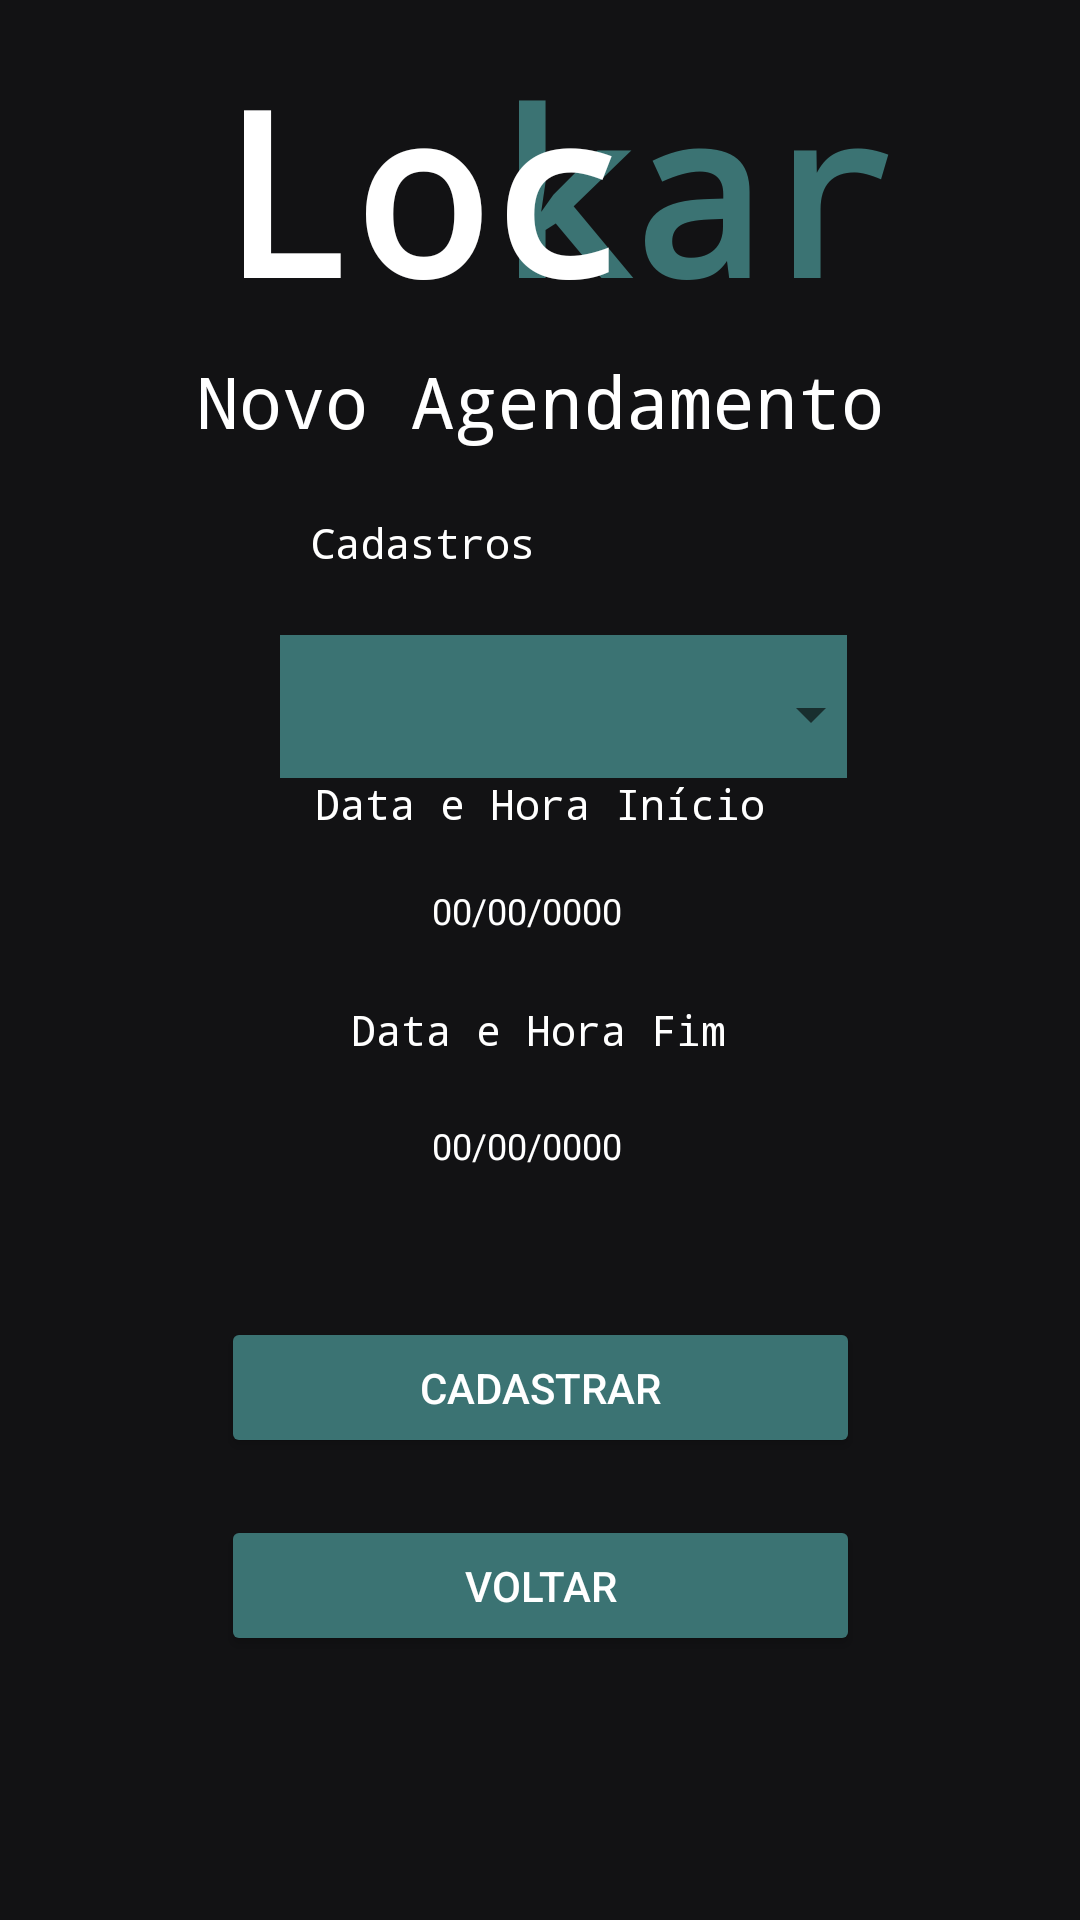

Layout XML and referenced resources for this Android screen:
<!-- AndroidManifest.xml: application theme Theme.Lockar -->
<!-- res/layout/activity_new_agendamento.xml -->
<?xml version="1.0" encoding="utf-8"?>
<androidx.constraintlayout.widget.ConstraintLayout xmlns:android="http://schemas.android.com/apk/res/android"
    xmlns:app="http://schemas.android.com/apk/res-auto"
    xmlns:tools="http://schemas.android.com/tools"
    android:layout_width="match_parent"
    android:layout_height="match_parent"
    android:background="@color/dark_gray"
    tools:context=".Activities.Agendamentos.NewAgendamento">

    <TextView
        android:id="@+id/textView17"
        android:layout_width="143dp"
        android:layout_height="87dp"
        android:layout_marginStart="3dp"
        android:layout_marginEnd="56dp"
        android:fontFamily="monospace"
        android:text="kar"
        android:textAlignment="center"
        android:textAllCaps="false"
        android:textColor="@color/green"
        android:textSize="75sp"
        android:textStyle="bold"
        app:layout_constraintBottom_toBottomOf="parent"
        app:layout_constraintEnd_toEndOf="parent"
        app:layout_constraintHorizontal_bias="0.428"
        app:layout_constraintStart_toEndOf="@+id/textView"
        app:layout_constraintTop_toTopOf="parent"
        app:layout_constraintVertical_bias="0.024" />

    <TextView
        android:id="@+id/textView9"
        android:layout_width="144dp"
        android:layout_height="88dp"
        android:layout_marginStart="68dp"
        android:fontFamily="monospace"
        android:text="Loc"
        android:textAlignment="center"
        android:textAllCaps="false"
        android:textColor="@color/white"
        android:textSize="75dp"
        android:textStyle="bold"
        app:layout_constraintBottom_toBottomOf="parent"
        app:layout_constraintStart_toStartOf="parent"
        app:layout_constraintTop_toTopOf="parent"
        app:layout_constraintVertical_bias="0.024" />

    <TextView
        android:id="@+id/textView33"
        android:layout_width="wrap_content"
        android:layout_height="wrap_content"
        android:layout_marginStart="144dp"
        android:layout_marginTop="21dp"
        android:text="00/00/0000"
        android:textColor="@color/white"
        android:textSize="12sp"
        app:layout_constraintStart_toStartOf="parent"
        app:layout_constraintTop_toBottomOf="@+id/textView24" />



    <TextView
        android:id="@+id/textView34"
        android:layout_width="wrap_content"
        android:layout_height="wrap_content"
        android:layout_marginStart="16dp"
        android:layout_marginTop="21dp"
        android:layout_marginEnd="156dp"
        android:text="00:00"
        android:textColor="@color/white"
        android:textSize="12sp"
        app:layout_constraintEnd_toEndOf="parent"
        app:layout_constraintStart_toEndOf="@+id/textView33"
        app:layout_constraintTop_toBottomOf="@+id/textView24" />

    <TextView
        android:id="@+id/textView32"
        android:layout_width="wrap_content"
        android:layout_height="wrap_content"
        android:layout_marginStart="16dp"
        android:layout_marginTop="18dp"
        android:layout_marginEnd="156dp"
        android:text="00:00"
        android:textColor="@color/white"
        android:textSize="12sp"
        app:layout_constraintEnd_toEndOf="parent"
        app:layout_constraintStart_toEndOf="@+id/textView31"
        app:layout_constraintTop_toBottomOf="@+id/textView19" />


    <com.google.android.material.textfield.TextInputLayout
        android:id="@+id/textInputLayout"
        style="@style/Widget.MaterialComponents.TextInputLayout.OutlinedBox.ExposedDropdownMenu"
        android:layout_width="189dp"
        android:layout_height="53dp"
        android:layout_margin="16dp"

        android:layout_marginEnd="1dp"
        android:hint="@string/agendamento"
        app:layout_constraintEnd_toEndOf="parent"
        app:layout_constraintHorizontal_bias="0.556"
        app:layout_constraintStart_toStartOf="parent"
        app:layout_constraintTop_toBottomOf="@+id/textView16"
        tools:ignore="MissingConstraints">

        <AutoCompleteTextView
            android:id="@+id/auto_complete_agd"
            android:layout_width="201dp"
            android:layout_height="53dp"
            android:background="@color/green"
            android:inputType="none"
            android:textColor="@color/white">

        </AutoCompleteTextView>
    </com.google.android.material.textfield.TextInputLayout>

    <Button
        android:id="@+id/button11"
        android:layout_width="213dp"
        android:layout_height="47dp"
        android:layout_marginTop="19dp"
        android:backgroundTint="@color/green"
        android:onClick="VoltarConsulta"
        android:text="Voltar"
        android:textColor="@color/white"
        app:layout_constraintEnd_toEndOf="parent"
        app:layout_constraintStart_toStartOf="parent"
        app:layout_constraintTop_toBottomOf="@+id/button9" />

    <TextView
        android:id="@+id/textView24"
        android:layout_width="wrap_content"
        android:layout_height="wrap_content"
        android:layout_marginTop="22dp"
        android:fontFamily="monospace"
        android:text="Data e Hora Fim"
        android:textColor="@color/white"
        app:layout_constraintEnd_toEndOf="parent"
        app:layout_constraintHorizontal_bias="0.498"
        app:layout_constraintStart_toStartOf="parent"
        app:layout_constraintTop_toBottomOf="@+id/textView32" />

    <TextView
        android:id="@+id/textView19"
        android:layout_width="wrap_content"
        android:layout_height="wrap_content"
        android:layout_marginTop="103dp"
        android:fontFamily="monospace"
        android:text="Data e Hora Início"
        android:textColor="@color/white"
        app:layout_constraintEnd_toEndOf="parent"
        app:layout_constraintHorizontal_bias="0.5"
        app:layout_constraintStart_toStartOf="parent"
        app:layout_constraintTop_toBottomOf="@+id/textViewTitle2" />

    <Button
        android:id="@+id/button9"
        android:layout_width="213dp"
        android:layout_height="47dp"
        android:layout_marginTop="49dp"
        android:backgroundTint="@color/green"
        android:onClick="SalvarAgendamento"
        android:text="Cadastrar"
        android:textColor="@color/white"
        app:layout_constraintEnd_toEndOf="parent"
        app:layout_constraintStart_toStartOf="parent"
        app:layout_constraintTop_toBottomOf="@+id/textView34" />

    <TextView
        android:id="@+id/textView16"
        android:layout_width="wrap_content"
        android:layout_height="wrap_content"
        android:layout_marginTop="16dp"
        android:fontFamily="monospace"
        android:text="Cadastros"
        android:textColor="@color/white"
        app:layout_constraintEnd_toEndOf="parent"
        app:layout_constraintHorizontal_bias="0.363"
        app:layout_constraintStart_toStartOf="parent"
        app:layout_constraintTop_toBottomOf="@+id/textViewTitle2" />

    <TextView
        android:id="@+id/textViewTitle2"
        android:layout_width="317dp"
        android:layout_height="38dp"
        android:layout_marginTop="16dp"
        android:fontFamily="monospace"
        android:text="Novo Agendamento"
        android:textAlignment="center"
        android:textColor="@color/white"
        android:textSize="24sp"
        app:layout_constraintEnd_toEndOf="parent"
        app:layout_constraintStart_toStartOf="parent"
        app:layout_constraintTop_toBottomOf="@+id/textView9" />

    <TextView
        android:id="@+id/textView31"
        android:layout_width="wrap_content"
        android:layout_height="wrap_content"
        android:layout_marginStart="144dp"
        android:layout_marginTop="18dp"
        android:text="00/00/0000"
        android:textColor="@color/white"
        android:textSize="12sp"
        app:layout_constraintStart_toStartOf="parent"
        app:layout_constraintTop_toBottomOf="@+id/textView19" />

</androidx.constraintlayout.widget.ConstraintLayout>
<!-- resources referenced by this layout -->
<resources>
  <color name="dark_gray">#121214</color>
  <color name="green">#3b7373</color>
  <color name="white">#FFFFFFFF</color>
  <string name="agendamento" />
  <style name="Theme.Lockar" parent="Theme.MaterialComponents.DayNight.DarkActionBar">
          
          <item name="colorPrimary">@color/purple_500</item>
          <item name="colorPrimaryVariant">@color/purple_700</item>
          <item name="colorOnPrimary">@color/white</item>
          
          <item name="colorSecondary">@color/teal_200</item>
          <item name="colorSecondaryVariant">@color/teal_700</item>
          <item name="colorOnSecondary">@color/black</item>
          
          <item name="android:statusBarColor">?attr/colorPrimaryVariant</item>
          
      </style>
  <color name="purple_500">#FF6200EE</color>
  <color name="purple_700">#FF3700B3</color>
  <color name="teal_200">#FF03DAC5</color>
  <color name="teal_700">#FF018786</color>
  <color name="black">#FF000000</color>
</resources>
